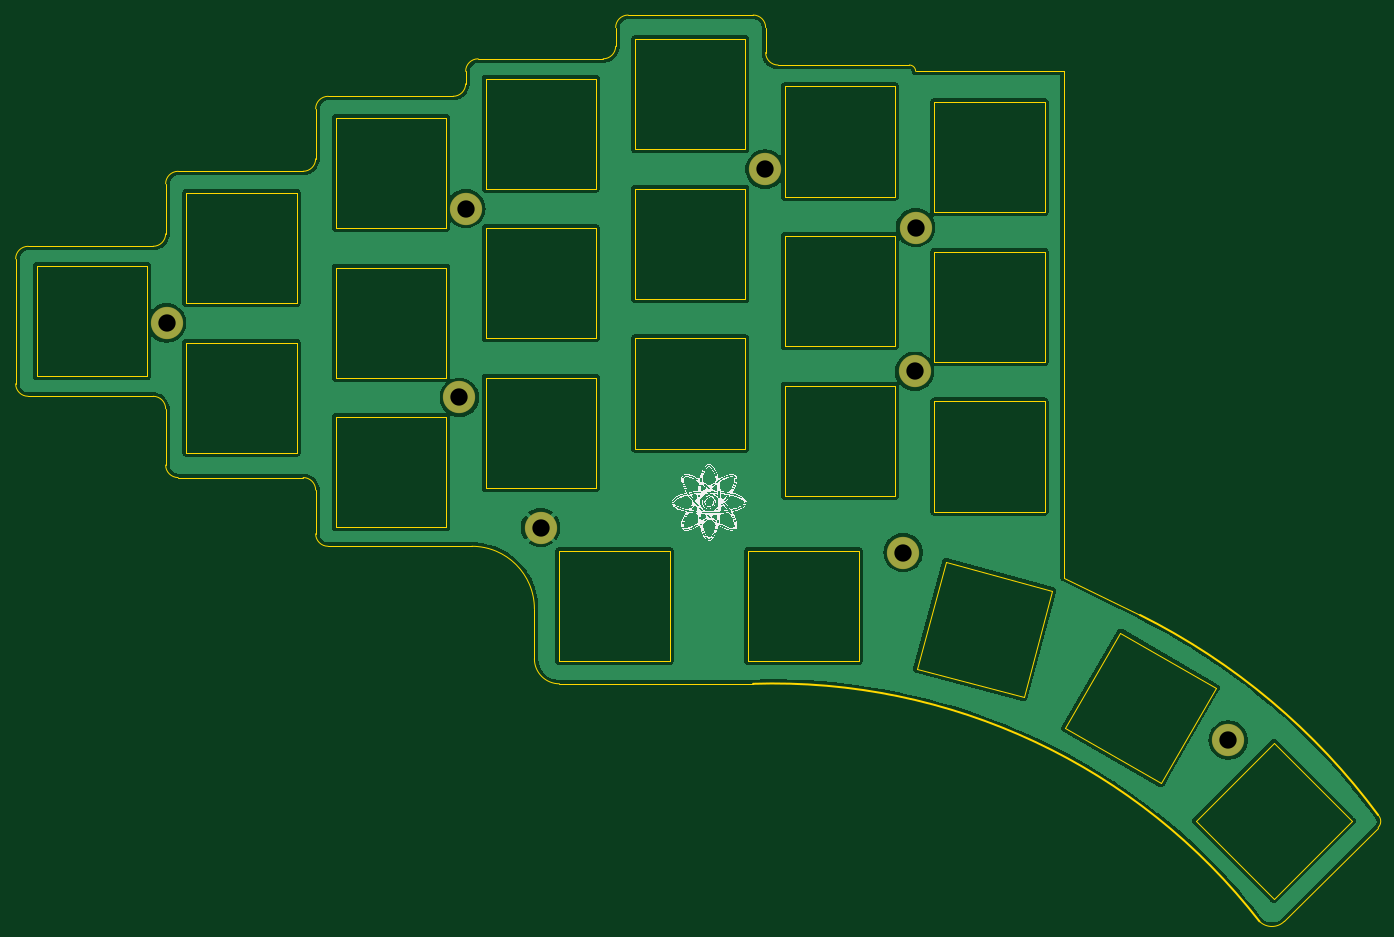
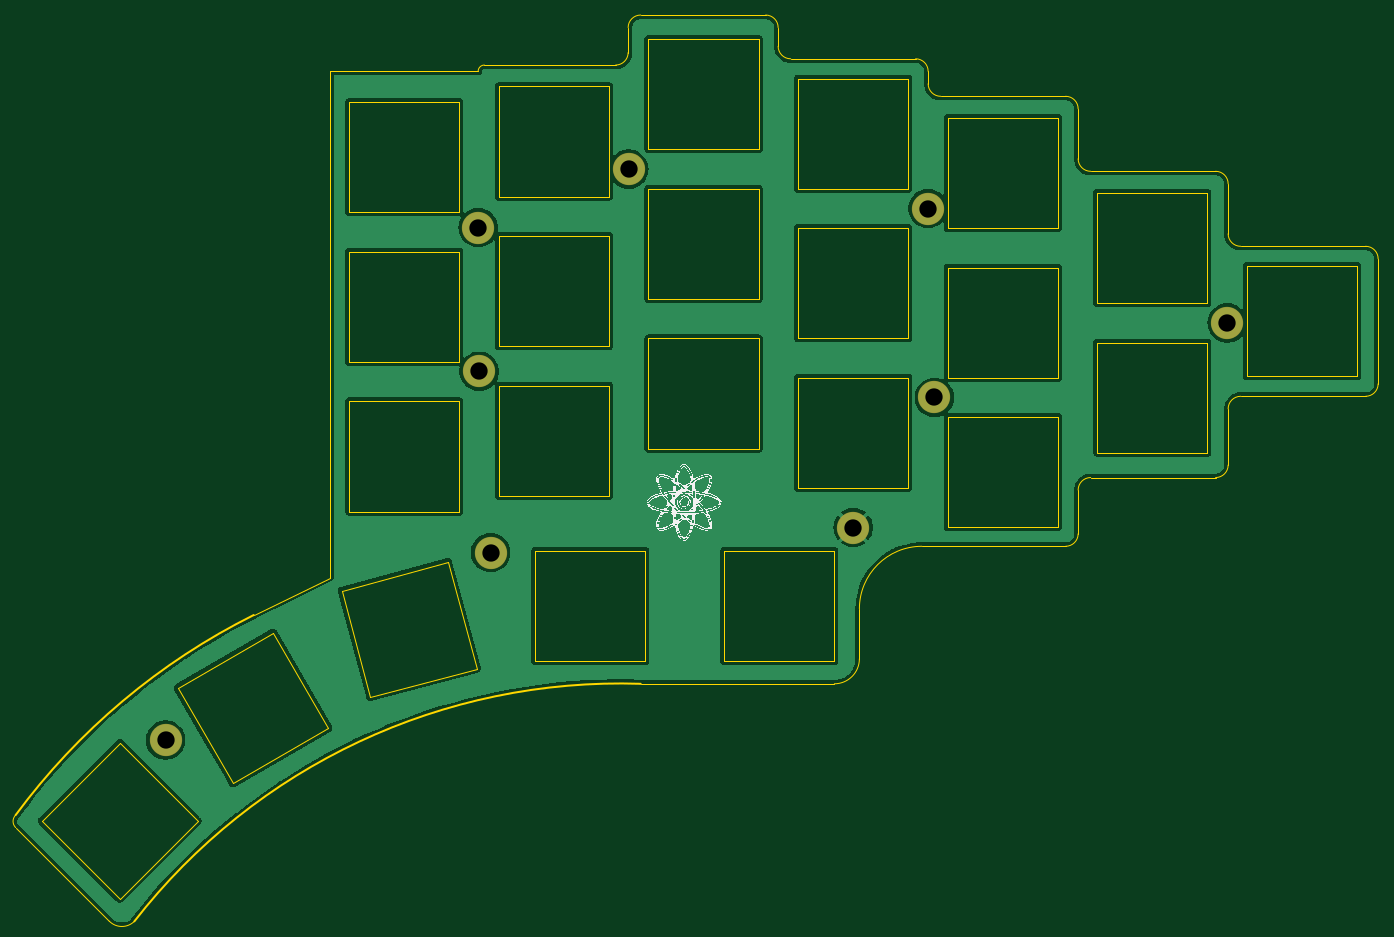
Circuit board: 11 layer files. Board 173.0 x 115.1 mm.
- bottom_copper: blaster_top-B_Cu.gbr (204620 bytes)
- bottom_mask: blaster_top-B_Mask.gbr (904 bytes)
- paste: blaster_top-B_Paste.gbr (477 bytes)
- bottom_silk: blaster_top-B_Silkscreen.gbr (34839 bytes)
- outline: blaster_top-Edge_Cuts.gbr (9227 bytes)
- top_copper: blaster_top-F_Cu.gbr (204620 bytes)
- top_mask: blaster_top-F_Mask.gbr (904 bytes)
- paste: blaster_top-F_Paste.gbr (477 bytes)
- top_silk: blaster_top-F_Silkscreen.gbr (33876 bytes)
- drill: blaster_top-NPTH.drl (287 bytes)
- drill: blaster_top-PTH.drl (500 bytes)

=== bottom_copper: blaster_top-B_Cu.gbr (204620 bytes, source omitted) ===
=== bottom_mask: blaster_top-B_Mask.gbr ===
%TF.GenerationSoftware,KiCad,Pcbnew,(6.0.10)*%
%TF.CreationDate,2023-04-21T21:48:32+03:00*%
%TF.ProjectId,blaster_top,626c6173-7465-4725-9f74-6f702e6b6963,v1.0.0*%
%TF.SameCoordinates,Original*%
%TF.FileFunction,Soldermask,Bot*%
%TF.FilePolarity,Negative*%
%FSLAX46Y46*%
G04 Gerber Fmt 4.6, Leading zero omitted, Abs format (unit mm)*
G04 Created by KiCad (PCBNEW (6.0.10)) date 2023-04-21 21:48:32*
%MOMM*%
%LPD*%
G01*
G04 APERTURE LIST*
%ADD10C,4.100000*%
G04 APERTURE END LIST*
D10*
%TO.C,*%
X207093750Y-109262500D03*
%TD*%
%TO.C,*%
X169093750Y-114262500D03*
%TD*%
%TO.C,*%
X265906250Y-181768750D03*
%TD*%
%TO.C,*%
X131093750Y-128787500D03*
%TD*%
%TO.C,*%
X226218750Y-116681250D03*
%TD*%
%TO.C,*%
X178593750Y-154781250D03*
%TD*%
%TO.C,*%
X224631250Y-157956250D03*
%TD*%
%TO.C,*%
X168275000Y-138262500D03*
%TD*%
%TO.C,*%
X226093750Y-134937500D03*
%TD*%
M02*

=== paste: blaster_top-B_Paste.gbr ===
%TF.GenerationSoftware,KiCad,Pcbnew,(6.0.10)*%
%TF.CreationDate,2023-04-21T21:48:32+03:00*%
%TF.ProjectId,blaster_top,626c6173-7465-4725-9f74-6f702e6b6963,v1.0.0*%
%TF.SameCoordinates,Original*%
%TF.FileFunction,Paste,Bot*%
%TF.FilePolarity,Positive*%
%FSLAX46Y46*%
G04 Gerber Fmt 4.6, Leading zero omitted, Abs format (unit mm)*
G04 Created by KiCad (PCBNEW (6.0.10)) date 2023-04-21 21:48:32*
%MOMM*%
%LPD*%
G01*
G04 APERTURE LIST*
G04 APERTURE END LIST*
M02*

=== bottom_silk: blaster_top-B_Silkscreen.gbr (34839 bytes, source omitted) ===
=== outline: blaster_top-Edge_Cuts.gbr (9227 bytes, source omitted) ===
=== top_copper: blaster_top-F_Cu.gbr (204620 bytes, source omitted) ===
=== top_mask: blaster_top-F_Mask.gbr ===
%TF.GenerationSoftware,KiCad,Pcbnew,(6.0.10)*%
%TF.CreationDate,2023-04-21T21:48:32+03:00*%
%TF.ProjectId,blaster_top,626c6173-7465-4725-9f74-6f702e6b6963,v1.0.0*%
%TF.SameCoordinates,Original*%
%TF.FileFunction,Soldermask,Top*%
%TF.FilePolarity,Negative*%
%FSLAX46Y46*%
G04 Gerber Fmt 4.6, Leading zero omitted, Abs format (unit mm)*
G04 Created by KiCad (PCBNEW (6.0.10)) date 2023-04-21 21:48:32*
%MOMM*%
%LPD*%
G01*
G04 APERTURE LIST*
%ADD10C,4.100000*%
G04 APERTURE END LIST*
D10*
%TO.C,*%
X207093750Y-109262500D03*
%TD*%
%TO.C,*%
X169093750Y-114262500D03*
%TD*%
%TO.C,*%
X265906250Y-181768750D03*
%TD*%
%TO.C,*%
X131093750Y-128787500D03*
%TD*%
%TO.C,*%
X226218750Y-116681250D03*
%TD*%
%TO.C,*%
X178593750Y-154781250D03*
%TD*%
%TO.C,*%
X224631250Y-157956250D03*
%TD*%
%TO.C,*%
X168275000Y-138262500D03*
%TD*%
%TO.C,*%
X226093750Y-134937500D03*
%TD*%
M02*

=== paste: blaster_top-F_Paste.gbr ===
%TF.GenerationSoftware,KiCad,Pcbnew,(6.0.10)*%
%TF.CreationDate,2023-04-21T21:48:32+03:00*%
%TF.ProjectId,blaster_top,626c6173-7465-4725-9f74-6f702e6b6963,v1.0.0*%
%TF.SameCoordinates,Original*%
%TF.FileFunction,Paste,Top*%
%TF.FilePolarity,Positive*%
%FSLAX46Y46*%
G04 Gerber Fmt 4.6, Leading zero omitted, Abs format (unit mm)*
G04 Created by KiCad (PCBNEW (6.0.10)) date 2023-04-21 21:48:32*
%MOMM*%
%LPD*%
G01*
G04 APERTURE LIST*
G04 APERTURE END LIST*
M02*

=== top_silk: blaster_top-F_Silkscreen.gbr (33876 bytes, source omitted) ===
=== drill: blaster_top-NPTH.drl ===
M48
; DRILL file {KiCad (6.0.10)} date Fri Apr 21 21:48:16 2023
; FORMAT={-:-/ absolute / inch / decimal}
; #@! TF.CreationDate,2023-04-21T21:48:16+03:00
; #@! TF.GenerationSoftware,Kicad,Pcbnew,(6.0.10)
; #@! TF.FileFunction,NonPlated,1,2,NPTH
FMAT,2
INCH
%
G90
G05
T0
M30

=== drill: blaster_top-PTH.drl ===
M48
; DRILL file {KiCad (6.0.10)} date Fri Apr 21 21:48:16 2023
; FORMAT={-:-/ absolute / inch / decimal}
; #@! TF.CreationDate,2023-04-21T21:48:16+03:00
; #@! TF.GenerationSoftware,Kicad,Pcbnew,(6.0.10)
; #@! TF.FileFunction,Plated,1,2,PTH
FMAT,2
INCH
; #@! TA.AperFunction,Plated,PTH,ComponentDrill
T1C0.0866
%
G90
G05
T1
X5.1612Y-5.0704
X6.625Y-5.4434
X6.6572Y-4.4985
X7.0312Y-6.0938
X8.1533Y-4.3017
X8.8438Y-6.2188
X8.9013Y-5.3125
X8.9062Y-4.5938
X10.4688Y-7.1562
T0
M30

